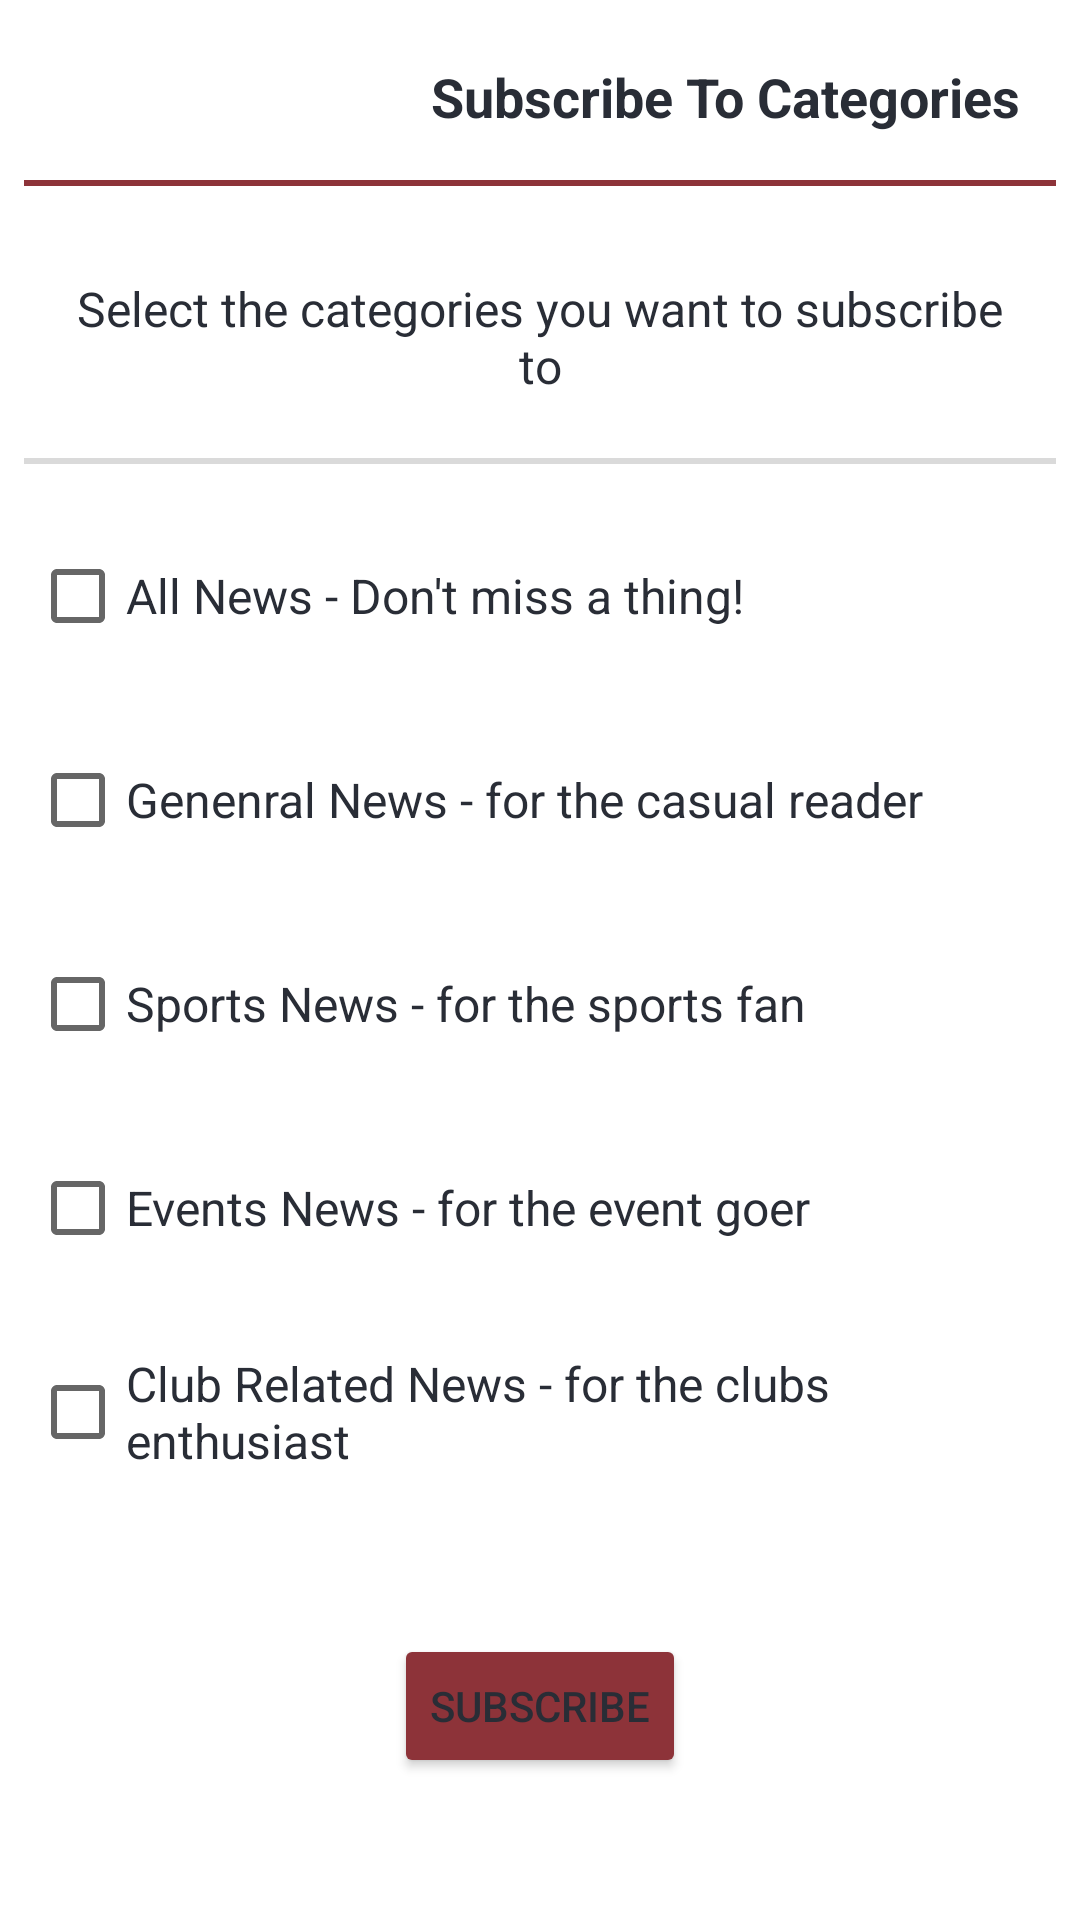

Android layout source for this screen:
<!-- AndroidManifest.xml: application theme Theme.BUNewsAndroidDark -->
<!-- res/layout/activity_subscribe.xml -->
<?xml version="1.0" encoding="utf-8"?>
<RelativeLayout xmlns:android="http://schemas.android.com/apk/res/android"
    xmlns:app="http://schemas.android.com/apk/res-auto"
    xmlns:tools="http://schemas.android.com/tools"
    android:layout_width="match_parent"
    android:layout_height="match_parent"
    android:theme="@style/Theme.BUNewsAndroidDark"
    tools:context=".SubscribeActivity">

    <RelativeLayout
        android:id="@+id/subscribe_header"
        android:layout_width="match_parent"
        android:layout_height="wrap_content"
        android:layout_marginTop="10dp"
        android:padding="10dp">

        <ImageView
            android:id="@+id/back_button"
            android:layout_width="30dp"
            android:layout_height="30dp"
            android:contentDescription="@string/back_button"
            android:src="@drawable/arrow_back_white"
            app:tint="@color/textColor" />

        <TextView
            android:layout_width="wrap_content"
            android:layout_height="wrap_content"
            android:layout_alignParentEnd="true"
            android:layout_marginHorizontal="10dp"
            android:layout_marginRight="10dp"
            android:text="Subscribe To Categories"
            android:textAlignment="textEnd"
            android:textSize="18sp"
            android:textStyle="bold" />

    </RelativeLayout>

    <View
        android:id="@+id/subscribe_header_divider"
        android:layout_width="match_parent"
        android:layout_height="2dp"
        android:layout_below="@id/subscribe_header"
        android:layout_marginHorizontal="8dp"
        android:backgroundTint="@color/colorPrimaryDark" />

    <TextView
        android:id="@+id/subscribe_header_text"
        android:layout_width="match_parent"
        android:layout_height="wrap_content"
        android:layout_below="@id/subscribe_header_divider"
        android:layout_marginHorizontal="20dp"
        android:layout_marginTop="30dp"
        android:text="Select the categories you want to subscribe to"
        android:textAlignment="center"
        android:textColor="@color/textColor"
        android:textSize="16sp" />

    <View
        android:id="@+id/subscribe_header_divider2"
        android:layout_width="match_parent"
        android:layout_height="2dp"
        android:layout_below="@id/subscribe_header_text"
        android:layout_marginHorizontal="8dp"
        android:layout_marginTop="20dp"
        android:backgroundTint="@color/backgroundColorDark" />


    <CheckBox
        android:id="@+id/subscribe_all"
        android:layout_width="wrap_content"
        android:layout_height="wrap_content"
        android:layout_below="@id/subscribe_header_divider2"
        android:layout_marginHorizontal="10dp"
        android:layout_marginTop="20dp"
        android:text="All News - Don't miss a thing!"
        android:textColor="@color/textColor"
        android:textSize="16sp" />

    <CheckBox
        android:id="@+id/subscribe_general"
        android:layout_width="wrap_content"
        android:layout_height="wrap_content"
        android:layout_below="@id/subscribe_all"
        android:layout_marginHorizontal="10dp"
        android:layout_marginTop="20dp"
        android:text="Genenral News - for the casual reader"
        android:textColor="@color/textColor"
        android:textSize="16sp" />

    <CheckBox
        android:id="@+id/subscribe_sports"
        android:layout_width="wrap_content"
        android:layout_height="wrap_content"
        android:layout_below="@id/subscribe_general"
        android:layout_marginHorizontal="10dp"
        android:layout_marginTop="20dp"
        android:text="Sports News - for the sports fan"
        android:textColor="@color/textColor"
        android:textSize="16sp" />

    <CheckBox
        android:id="@+id/subscribe_events"
        android:layout_width="wrap_content"
        android:layout_height="wrap_content"
        android:layout_below="@id/subscribe_sports"
        android:layout_marginHorizontal="10dp"
        android:layout_marginTop="20dp"
        android:text="Events News - for the event goer"
        android:textColor="@color/textColor"
        android:textSize="16sp" />

    <CheckBox
        android:id="@+id/subscribe_club_related"
        android:layout_width="wrap_content"
        android:layout_height="wrap_content"
        android:layout_below="@id/subscribe_events"
        android:layout_marginHorizontal="10dp"
        android:layout_marginTop="20dp"
        android:text="Club Related News - for the clubs enthusiast"
        android:textColor="@color/textColor"
        android:textSize="16sp" />

    <Button
        android:id="@+id/subscribe_button"
        android:layout_width="wrap_content"
        android:layout_height="wrap_content"
        android:layout_below="@id/subscribe_club_related"
        android:layout_centerHorizontal="true"
        android:layout_marginHorizontal="10dp"
        android:layout_marginTop="50dp"
        android:backgroundTint="@color/colorPrimaryDark"
        android:text="Subscribe" />

</RelativeLayout>
<!-- resources referenced by this layout -->
<resources>
  <color name="backgroundColorDark">#DADADA</color>
  <color name="colorPrimaryDark">#8D3339</color>
  <color name="textColor">#292D36</color>
  <string name="back_button">Back Button</string>
  <style name="Theme.BUNewsAndroidDark" parent="Theme.MaterialComponents.DayNight.NoActionBar">
  
          
          <item name="colorPrimary">@color/colorPrimary</item>
          <item name="colorPrimaryVariant">@color/colorPrimaryDark</item>
          <item name="colorOnPrimary">@color/colorAccent</item>
          <item name="colorPrimaryDark">@color/white</item>
          <item name="android:windowLightStatusBar">@color/textColor</item>
  
          <item name="android:background">@color/backgroundColor</item>
          <item name="android:backgroundTint">@color/backgroundColor</item>
          <item name="android:textColor">@color/textColor</item>
          <item name="android:textColorHint">@color/textColorHint</item>
      </style>
  <color name="colorPrimary">#C73737</color>
  <color name="colorAccent">#FFFFFF</color>
  <color name="white">#FFFFFF</color>
  <color name="backgroundColor">#FFFFFF</color>
  <color name="textColorHint">#999999</color>
</resources>
